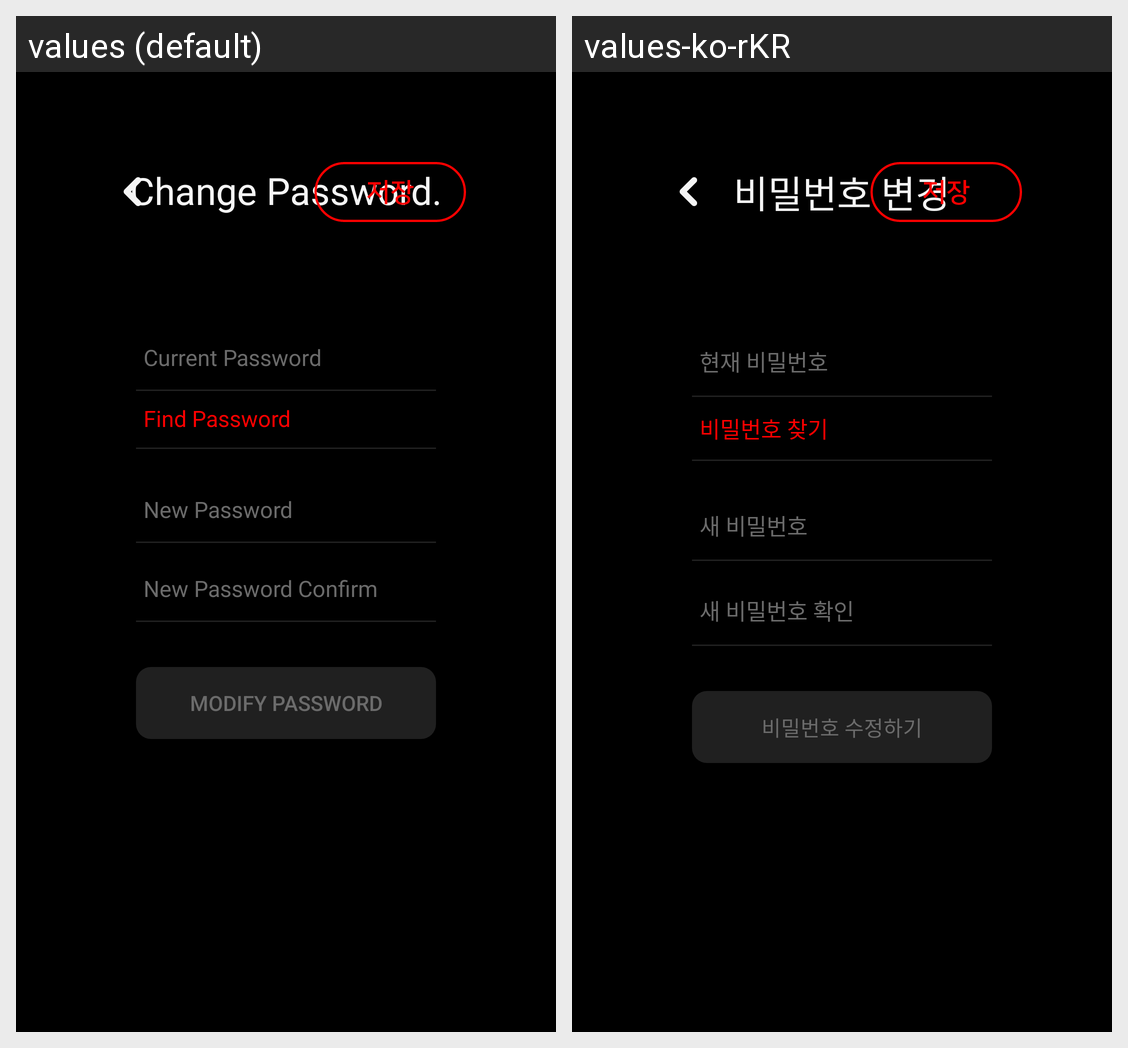

The same Android screen rendered under two of its app's locales, left to right. List the strings drawn on it with the default value and each locale's translation.
Android screen res/layout/activity_setting_change_pw.xml rendered under 2 locales, left to right: values (default), values-ko-rKR. Device: Nexus 5 (rendered at 1080×1920; each locale shown at half size, 540×960, under a caption strip naming it); theme AppTheme.NoActionBar.
Strings drawn on this screen, with the default value and each locale's value (text and hints the layout hard-codes, and strings that could not be matched under every locale, appear in the picture but are not listed):

change_password
  values: Change Password.
  values-ko-rKR: 비밀번호 변경

current_pw
  values: Current Password
  values-ko-rKR: 현재 비밀번호

find_pw
  values: Find Password
  values-ko-rKR: 비밀번호 찾기

new_pw
  values: New Password
  values-ko-rKR: 새 비밀번호

new_pw_confirm
  values: New Password Confirm
  values-ko-rKR: 새 비밀번호 확인

btn_replace_pw
  values: Modify Password
  values-ko-rKR: 비밀번호 수정하기
